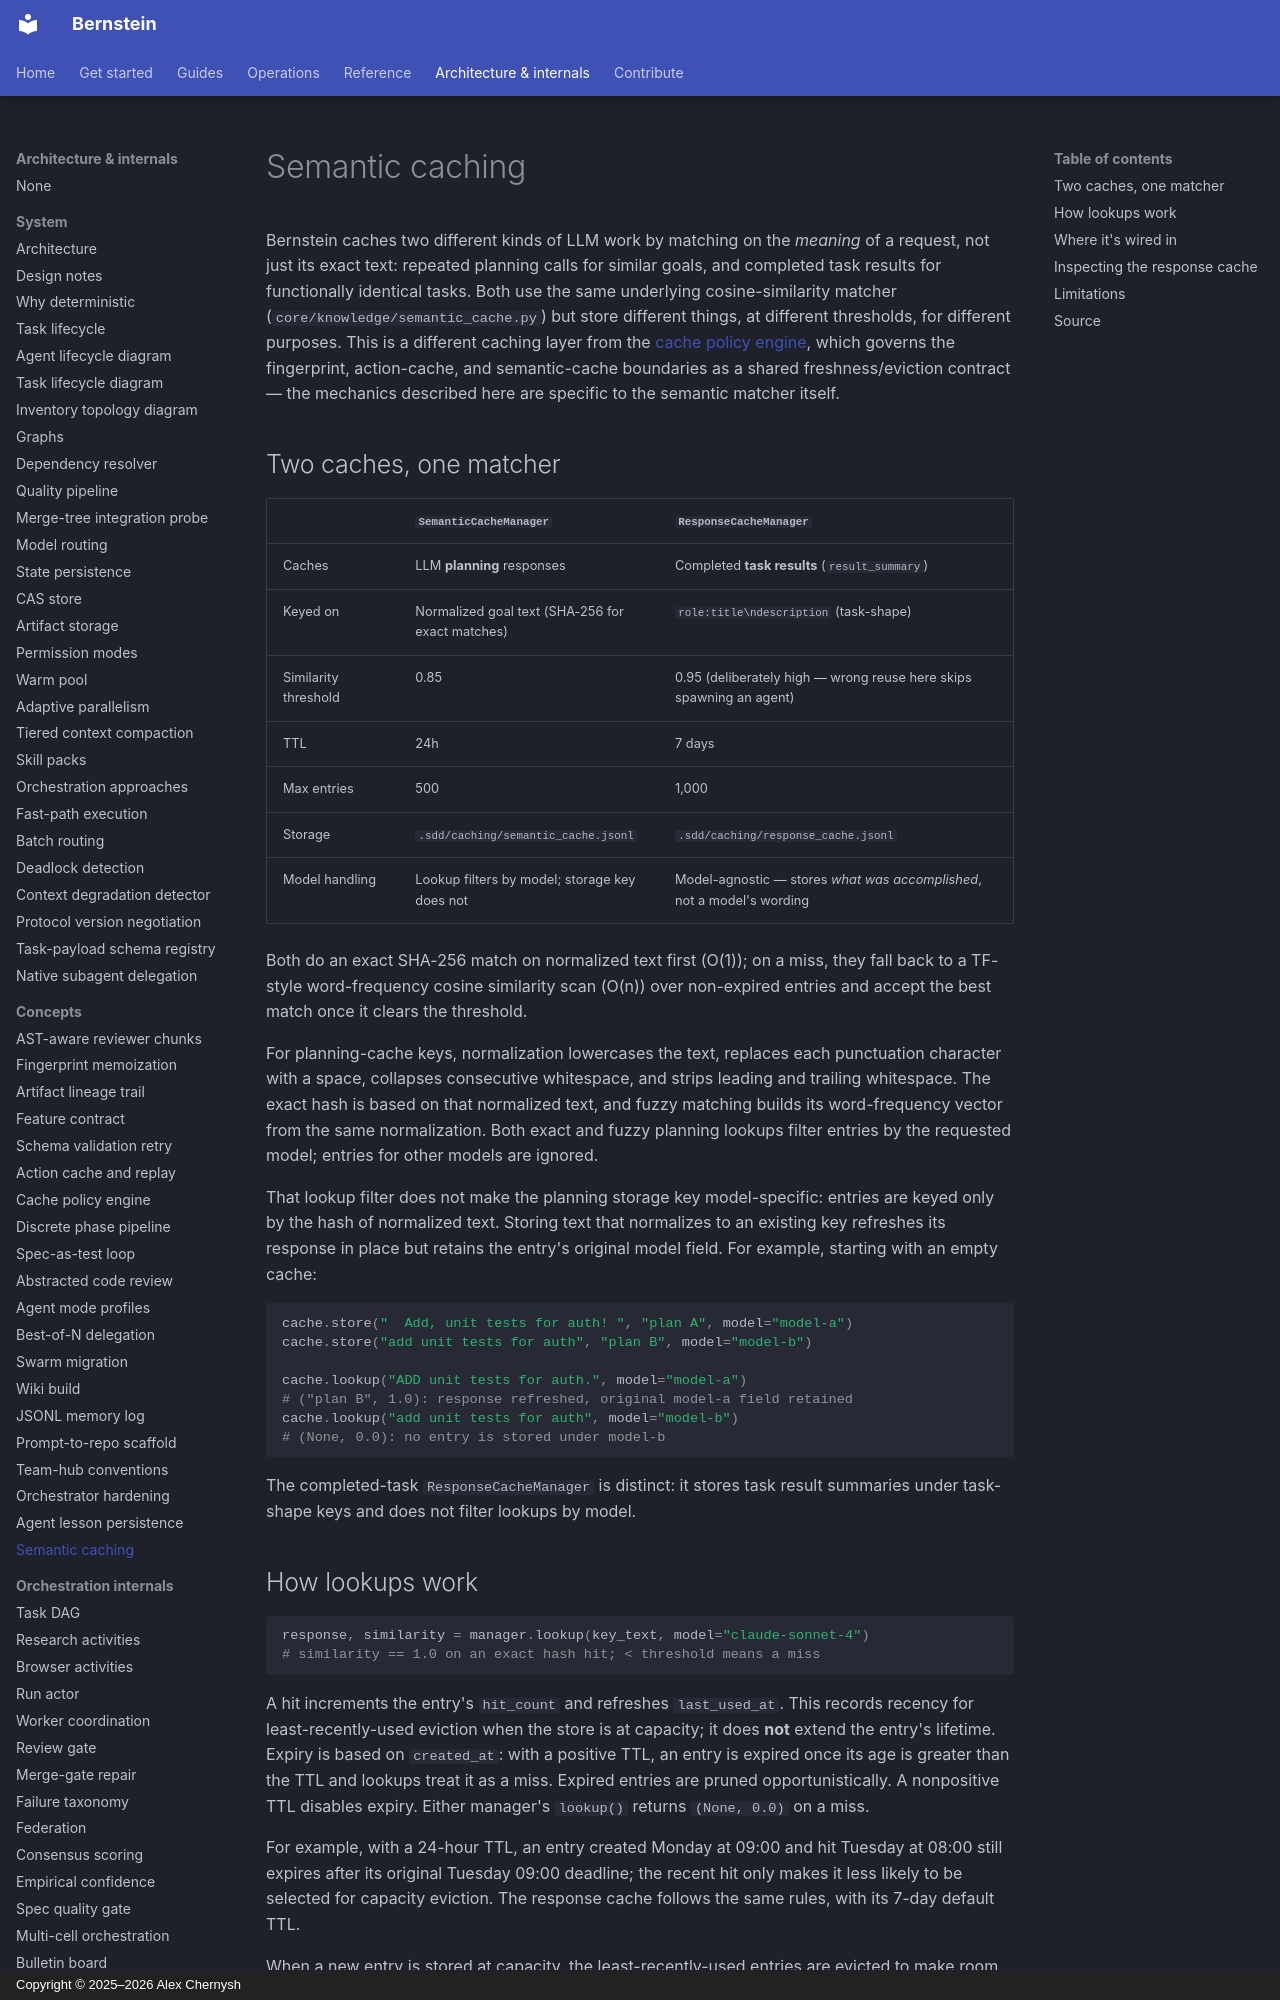

repository: sipyourdrink-ltd/bernstein · page: concepts/semantic-caching/index.html · generator: mkdocs · copyright: Copyright © 2025–2026 Alex Chernysh

# Semantic caching

Bernstein caches two different kinds of LLM work by matching on the
*meaning* of a request, not just its exact text: repeated planning calls for
similar goals, and completed task results for functionally identical tasks.
Both use the same underlying cosine-similarity matcher
(`core/knowledge/semantic_cache.py`) but store different things, at
different thresholds, for different purposes. This is a different caching
layer from the [cache policy engine](cache-policy.md), which governs the
fingerprint, action-cache, and semantic-cache boundaries as a shared
freshness/eviction contract — the mechanics described here are specific to
the semantic matcher itself.

## Two caches, one matcher

| | `SemanticCacheManager` | `ResponseCacheManager` |
|---|---|---|
| Caches | LLM **planning** responses | Completed **task results** (`result_summary`) |
| Keyed on | Normalized goal text (SHA-256 for exact matches) | `role:title\ndescription` (task-shape) |
| Similarity threshold | 0.85 | 0.95 (deliberately high — wrong reuse here skips spawning an agent) |
| TTL | 24h | 7 days |
| Max entries | 500 | 1,000 |
| Storage | `.sdd/caching/semantic_cache.jsonl` | `.sdd/caching/response_cache.jsonl` |
| Model handling | Lookup filters by model; storage key does not | Model-agnostic — stores *what was accomplished*, not a model's wording |

Both do an exact SHA-256 match on normalized text first (O(1)); on a miss,
they fall back to a TF-style word-frequency cosine similarity scan (O(n))
over non-expired entries and accept the best match once it clears the
threshold.

For planning-cache keys, normalization lowercases the text, replaces each
punctuation character with a space, collapses consecutive whitespace, and
strips leading and trailing whitespace. The exact hash is based on that
normalized text, and fuzzy matching builds its word-frequency vector from the
same normalization. Both exact and fuzzy planning lookups filter entries by
the requested model; entries for other models are ignored.

That lookup filter does not make the planning storage key model-specific:
entries are keyed only by the hash of normalized text. Storing text that
normalizes to an existing key refreshes its response in place but retains the
entry's original model field. For example, starting with an empty cache:

```python
cache.store("  Add, unit tests for auth! ", "plan A", model="model-a")
cache.store("add unit tests for auth", "plan B", model="model-b")

cache.lookup("ADD unit tests for auth.", model="model-a")
# ("plan B", 1.0): response refreshed, original model-a field retained
cache.lookup("add unit tests for auth", model="model-b")
# (None, 0.0): no entry is stored under model-b
```

The completed-task `ResponseCacheManager` is distinct: it stores task result
summaries under task-shape keys and does not filter lookups by model.
